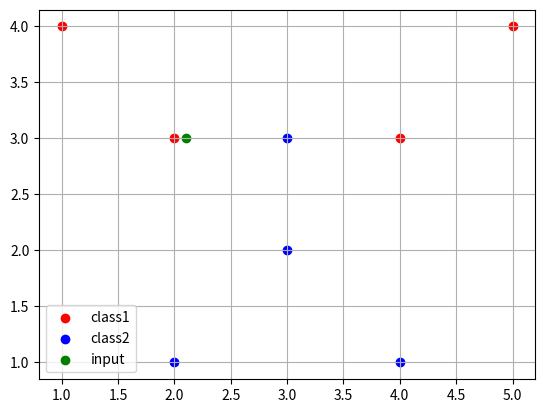

Here is the Python script that generated this plot:
import matplotlib.pyplot as plt

data_lst = [[1, 4], [2, 1], [2, 3], [3, 2],
        [3, 3], [4, 1], [4, 3], [5, 4]]
clazz_lst = [1, 2, 1, 2, 2, 2, 1, 1]

x = [2.1, 3]

def _show_graph():
    x_lst_1 = []
    x_lst_2 = []
    y_lst_1 = []
    y_lst_2 = []

    for i in range(0, len(data_lst)):
        if clazz_lst[i] == 1:
            x_lst_1.append(data_lst[i][0])
            y_lst_1.append(data_lst[i][1])
        else:
            x_lst_2.append(data_lst[i][0])
            y_lst_2.append(data_lst[i][1])

    plt.scatter(x_lst_1, y_lst_1, c='red', label='class1')
    plt.scatter(x_lst_2, y_lst_2, c='blue', label='class2')
    plt.scatter([x[0]], [x[1]], c='green', label='input')
    plt.legend()
    plt.grid()
    plt.show()

def main():

    distance_lst = []
    i = 0
    for data in data_lst:
        distance_lst.append([i, (x[0]-data[0])**2 + (x[1]-data[1])**2])
        i += 1
    print(distance_lst)

    distance_lst = sorted(distance_lst, key=lambda d: d[1])
    print(distance_lst)
    least_3_distance_lst = distance_lst[:3]
    print(least_3_distance_lst)

    total = 0
    for distance in least_3_distance_lst:
        total += clazz_lst[distance[0]]

    if total <= 4:
        clazz = 1
    else:
        clazz = 2
    print('x is class', clazz)

    _show_graph()


if __name__ == '__main__':
    main()
